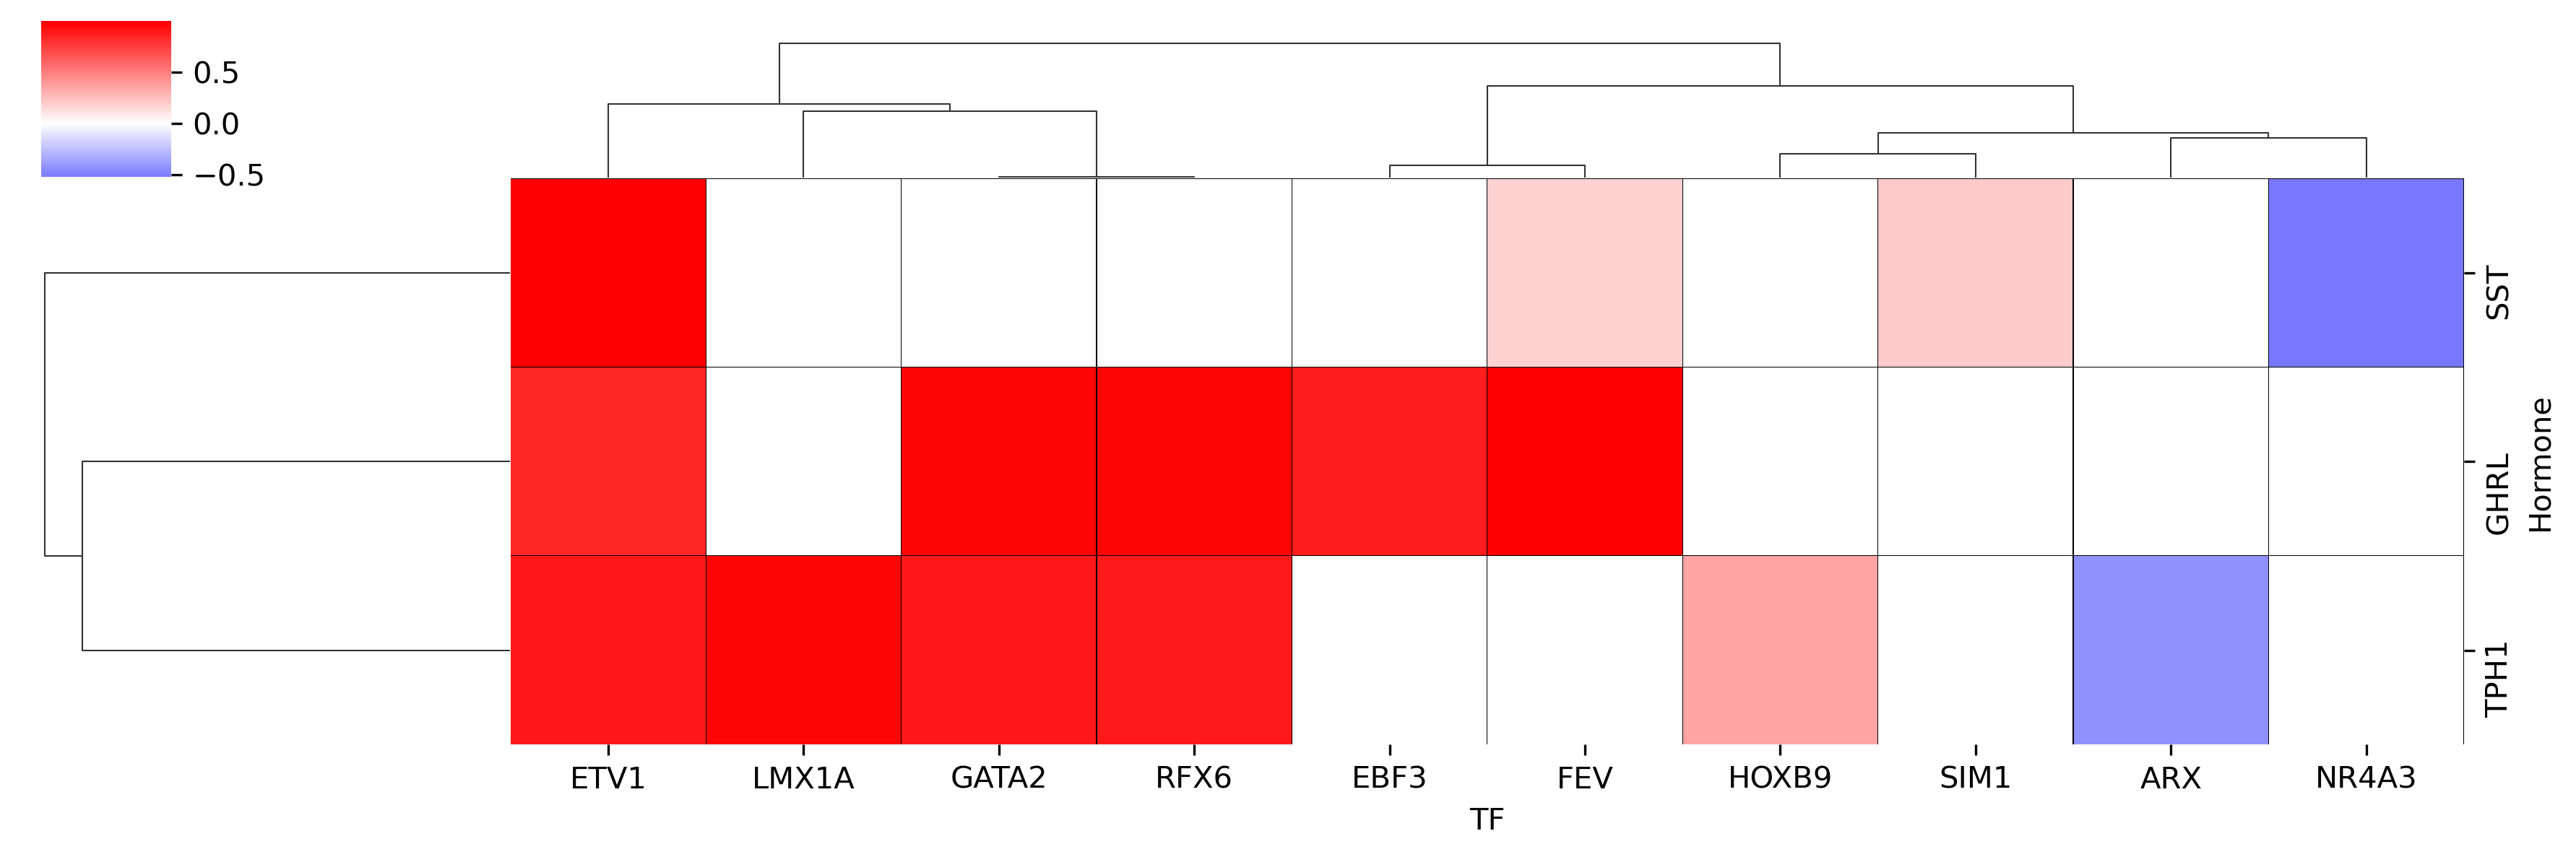

Data behind this chart, as committed beside it:
Hormone	ARX	EBF3	ETV1	FEV	GATA2	HOXB9	LMX1A	NR4A3	RFX6	SIM1
GHRL	0.0	0.8785	0.8369	0.9891	0.9703	0.0	0.0	0.0	0.9654	0.0
SST	0.0	0.0	0.9947	0.1741	0.0	0.0	0.0	-0.5246	0.0	0.2019
TPH1	-0.4242	0.0	0.8971	0.0	0.899	0.3542	0.9687	0.0	0.8828	0.0
